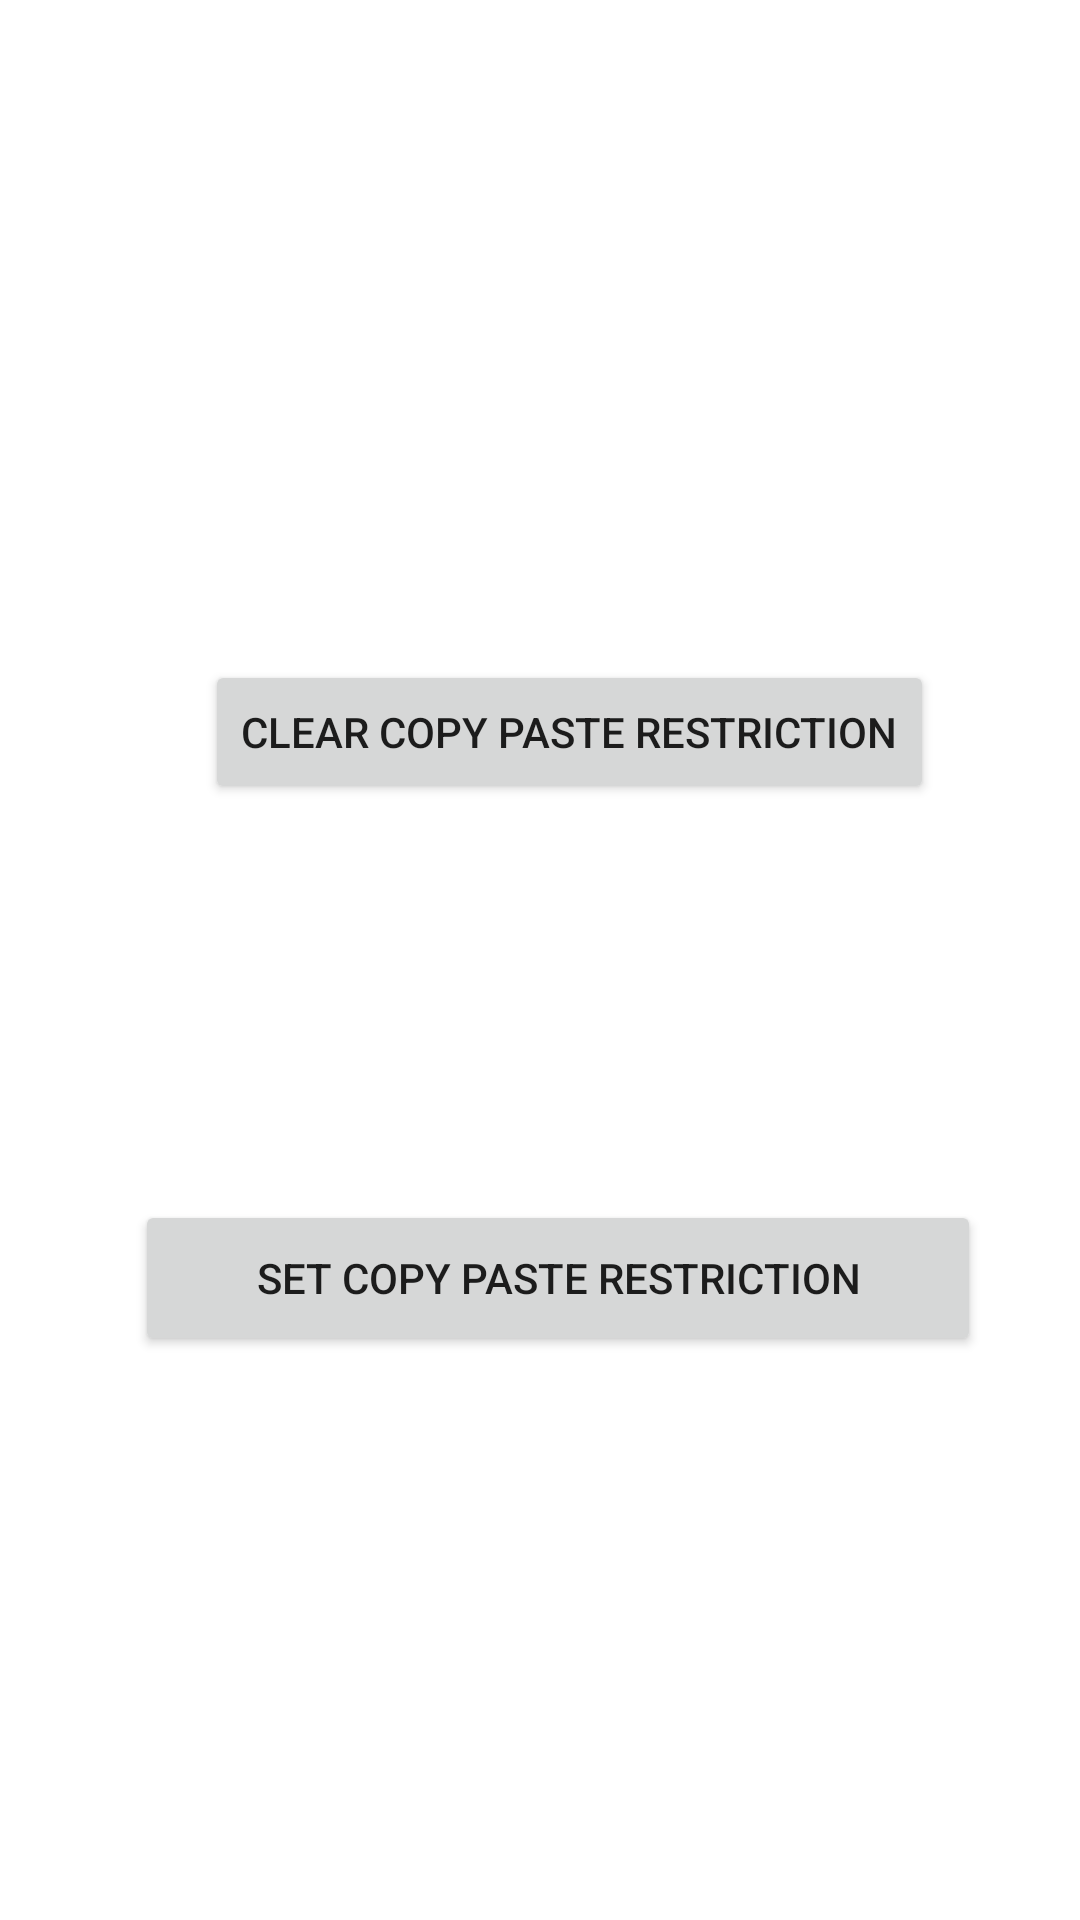

Android layout source for this screen:
<!-- AndroidManifest.xml: application theme Theme.CopyPasteProfileBug -->
<!-- res/layout/activity_main.xml -->
<?xml version="1.0" encoding="utf-8"?>
<androidx.constraintlayout.widget.ConstraintLayout xmlns:android="http://schemas.android.com/apk/res/android"
        xmlns:tools="http://schemas.android.com/tools"
        xmlns:app="http://schemas.android.com/apk/res-auto"
        android:layout_width="match_parent"
        android:layout_height="match_parent"
        tools:context=".MainActivity">


    <Button
            android:text="Set Copy Paste Restriction"
            android:layout_width="282dp"
            android:layout_height="52dp"
            android:id="@+id/set_copy_paste_restriction"
            app:layout_constraintStart_toStartOf="parent"
            app:layout_constraintEnd_toEndOf="parent"
            app:layout_constraintTop_toTopOf="parent"

            android:layout_marginTop="400dp"
            app:layout_constraintHorizontal_bias="0.576" />

    <Button
            android:text="Clear Copy Paste Restriction"
            android:layout_width="wrap_content"
            android:layout_height="wrap_content"
            android:id="@+id/get_copy_paste_restriction"
            app:layout_constraintBottom_toTopOf="@+id/set_copy_paste_restriction"
            app:layout_constraintStart_toStartOf="parent"
            app:layout_constraintBottom_toBottomOf="parent"
            app:layout_constraintEnd_toEndOf="parent"
            app:layout_constraintHorizontal_bias="0.585"
            android:layout_marginBottom="132dp" />


</androidx.constraintlayout.widget.ConstraintLayout>
<!-- resources referenced by this layout -->
<resources>
  <style name="Theme.CopyPasteProfileBug" parent="Theme.MaterialComponents.DayNight.DarkActionBar">
          
          <item name="colorPrimary">@color/purple_500</item>
          <item name="colorPrimaryVariant">@color/purple_700</item>
          <item name="colorOnPrimary">@color/white</item>
          
          <item name="colorSecondary">@color/teal_200</item>
          <item name="colorSecondaryVariant">@color/teal_700</item>
          <item name="colorOnSecondary">@color/black</item>
          
          <item name="android:statusBarColor" tools:targetApi="l">?attr/colorPrimaryVariant</item>
          
      </style>
  <!-- not gathered from this repository: default colours our renderer supplied (Android Studio template values) -->
  <color name="purple_500">#FF6200EE</color>
  <color name="purple_700">#FF3700B3</color>
  <color name="teal_200">#FF03DAC5</color>
  <color name="teal_700">#FF018786</color>
  <color name="black">#FF000000</color>
  <color name="white">#FFFFFFFF</color>
</resources>
